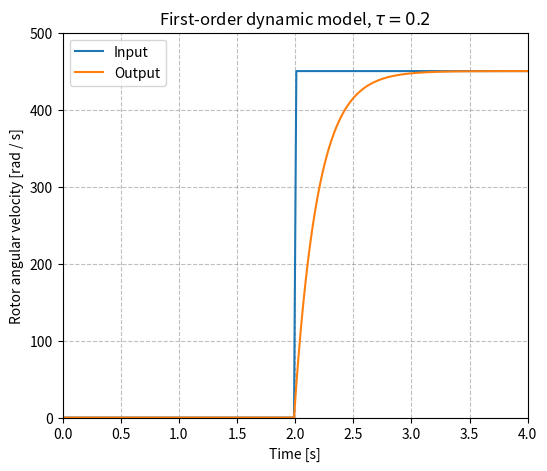

This figure's Python source: (Note: this script raises an exception after producing the figure.)
import numpy as np
import os 
from matplotlib import pyplot as plt
import seaborn

alpha = 0.001
beta = 1

def _zero_order(x, t):
    y = np.zeros(x.shape)
    y[np.nonzero(x >= t)[0]] = 450
    return y

fig = plt.figure(figsize=(6, 5))
ax = fig.add_subplot(111)

ax.set_xlabel('Time [s]')
ax.set_ylabel('Rotor angular velocity [rad / s]')
ax.set_title(r'First-order dynamic model, $\tau=0.2$')

ax.set_xlim([0, 4])
ax.set_ylim([0, 500])
ax.grid(True, which='major', color='gray', alpha=0.5, linestyle='--')

tau = 0.2

x = np.linspace(0, 4, 200)
input = _zero_order(x, 2)
y = np.zeros(x.shape)
dt = np.diff(x)[0]

alpha = np.exp(-dt / tau)

for i in range(1, x.size):
    y[i] = y[i - 1] * alpha + (1 - alpha) * input[i]

seaborn.lineplot(
    x=x, 
    y=input,
    ax=ax,
    label='Input')

seaborn.lineplot(
    x=x, 
    y=y,
    ax=ax, 
    label='Output')

ROOT_FOLDER = '../../../docs/packages/uuv_simulator/docs/images/actuators/'
plt.savefig(os.path.join(ROOT_FOLDER, 'dyn_first_order.png'), bbox_inches='tight')
plt.show()